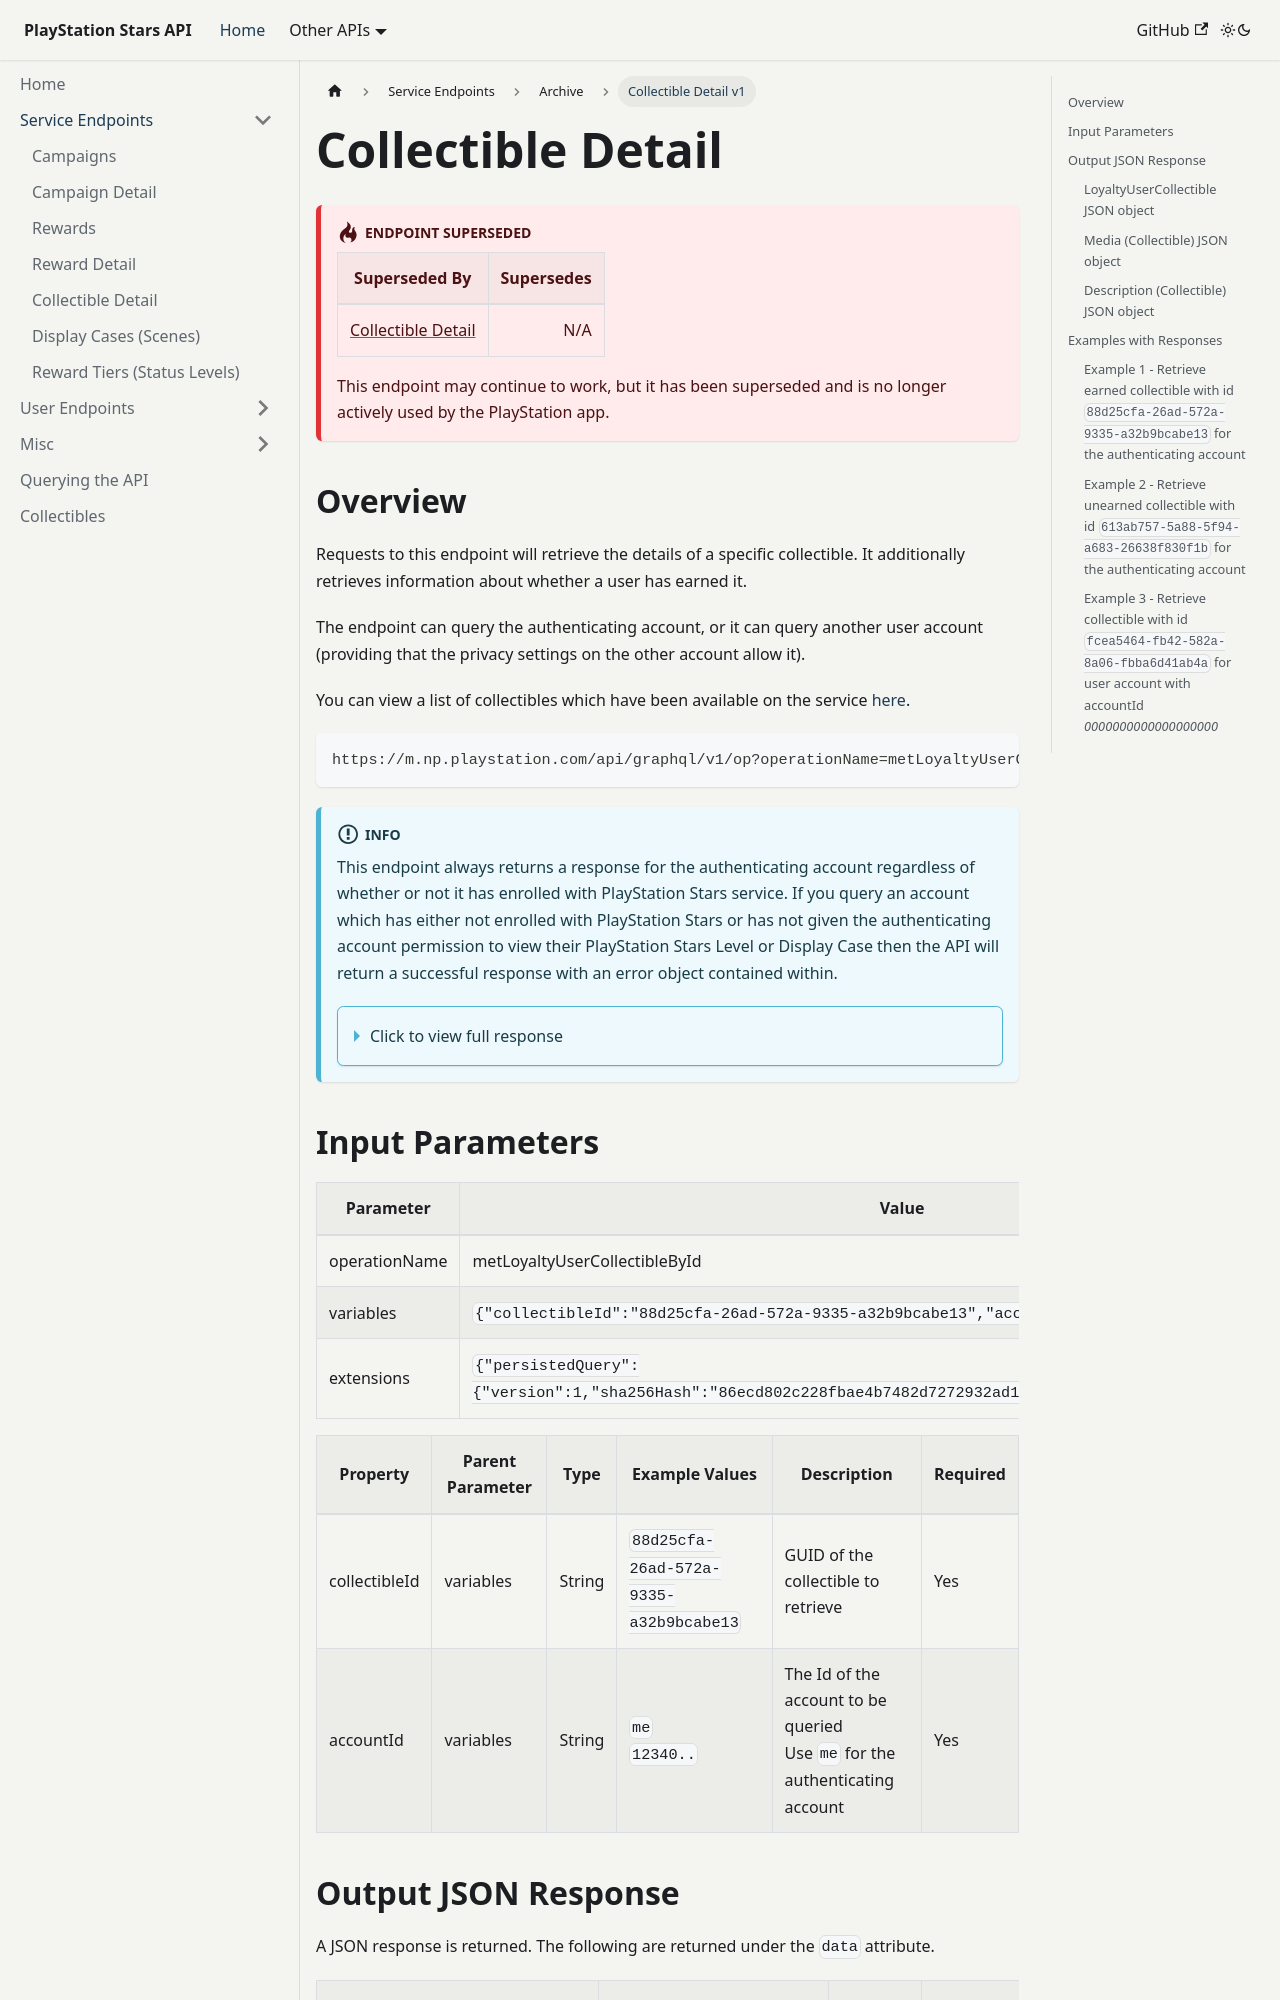

repository: andshrew/PlayStation-Stars · page: service/archive/collectible-detail-v1.html · generator: docusaurus

---
sidebar_class_name: hiddenFromSidebar
title: Collectible Detail v1
description: Retrieve detail of a specific collectible
---

import Tabs from '@theme/Tabs';
import TabItem from '@theme/TabItem';

# Collectible Detail

:::warning Endpoint Superseded

| **Superseded By** | **Supersedes** |
| - | -: |
| [Collectible Detail](../collectible-detail.md) | N/A |

This endpoint may continue to work, but it has been superseded and is no longer actively used by the PlayStation app.

:::


## Overview

Requests to this endpoint will retrieve the details of a specific collectible. It additionally retrieves information about whether a user has earned it.

The endpoint can query the authenticating account, or it can query another user account (providing that the privacy settings on the other account allow it).

You can view a list of collectibles which have been available on the service [here](../../collectibles-reference.md).

    https://m.np.playstation.com/api/graphql/v1/op?operationName=metLoyaltyUserCollectibleById

:::info

This endpoint always returns a response for the authenticating account regardless of whether or not it has enrolled with PlayStation Stars service.  If you query an account which has either not enrolled with PlayStation Stars or has not given the authenticating account permission to view their PlayStation Stars Level or Display Case then the API will return a successful response with an error object contained within.

<details><summary>Click to view full response</summary>

```json
{
  "errors": [
    {
      "message": "Cannot return null for non-nullable field LoyaltyUserCollectible.id."
    }
  ],
  "data": {
    "loyaltyUserCollectibleByIdRetrieve": null
  }
}
```

</details>

:::

## Input Parameters

| Parameter | Value |
| --- | --- |
| operationName | metLoyaltyUserCollectibleById |
| variables | `{"collectibleId":"88d25cfa-26ad-572a-9335-a32b9bcabe13","accountId":"me"}` |
| extensions | `{"persistedQuery":{"version":1,"sha256Hash":"86ecd802c228fbae4b7482d7272932ad18f56516dbf28ede9fdbe1554b796549"}}` |

| Property | Parent Parameter | Type | Example Values | Description | Required |
| --- | --- | --- | --- | --- | --- |
| collectibleId | variables | String | `88d25cfa-26ad-572a-9335-a32b9bcabe13` | GUID of the collectible to retrieve | Yes |
| accountId | variables | String | `me`<br/>`12340..` | The Id of the account to be queried<br/>Use `me` for the authenticating account | Yes |

## Output JSON Response

A JSON response is returned. The following are returned under the `data` attribute.

| Attribute | Type | Example Value | Description |
| --- | --- |--- | --- | 
| loyaltyUserCollectibleByIdRetrieve | [JSON object<br/>`LoyaltyUserCollectible`](#m-json-object-LoyaltyUserCollectible) | | Contains the collectible details

### LoyaltyUserCollectible JSON object {#m-json-object-LoyaltyUserCollectible}

| Attribute | Type | Example Response | Description |
| --- | --- |--- | --- |
| __typename | String | `LoyaltyUserCollectible` |
| assets | [JSON object<br/>`Media`](#m-json-object-Media-collectible) | | Media associated with the collectible (images, video)
| descriptions | [JSON object<br/>`Description`](#m-json-object-Description-collectible) | | Description associated with the collectible
| id | String | `88d25cfa-26ad-572a-9335-a32b9bcabe13` | GUID for the collectible
| name | String | `PlayStation Tech Demo Tyrannosaurus Rex` | Name of the collectible
| rarityType | String | `COMMON`<br/>`UNCOMMON`<br/>`RARE`<br/>`HEROIC`<br/>`LEGENDARY`<br/>`MYTHIC` | Rarity of the collectible
| releaseDate | Date (UTC) | `2022-10-01T00:00:00.000000Z` | Date the collectible became available
| unlockedDate | Date (UTC) | `2022-10-01T13:06:01.004772Z`<br/>`null` | Date the user earned the collectible<br/>`null` if not earned

### Media (Collectible) JSON object {#m-json-object-Media-collectible}

| Attribute | Type | Example Response | Description |
| --- | --- |--- | --- |
| __typename | String | `Media` |
| type | String | `IMAGE`<br/>`VIDEO` | The media type
| url | String | `https://sky-assets.api.playstation.com/sky/p1-np/collectible/image/masterImage_png_428_1663345652984.png`<br/>`https://sky-assets.api.playstation.com/sky/p1-np/collectible/video/video_mp4_428_1663345660772.mp4` | URL for the media
